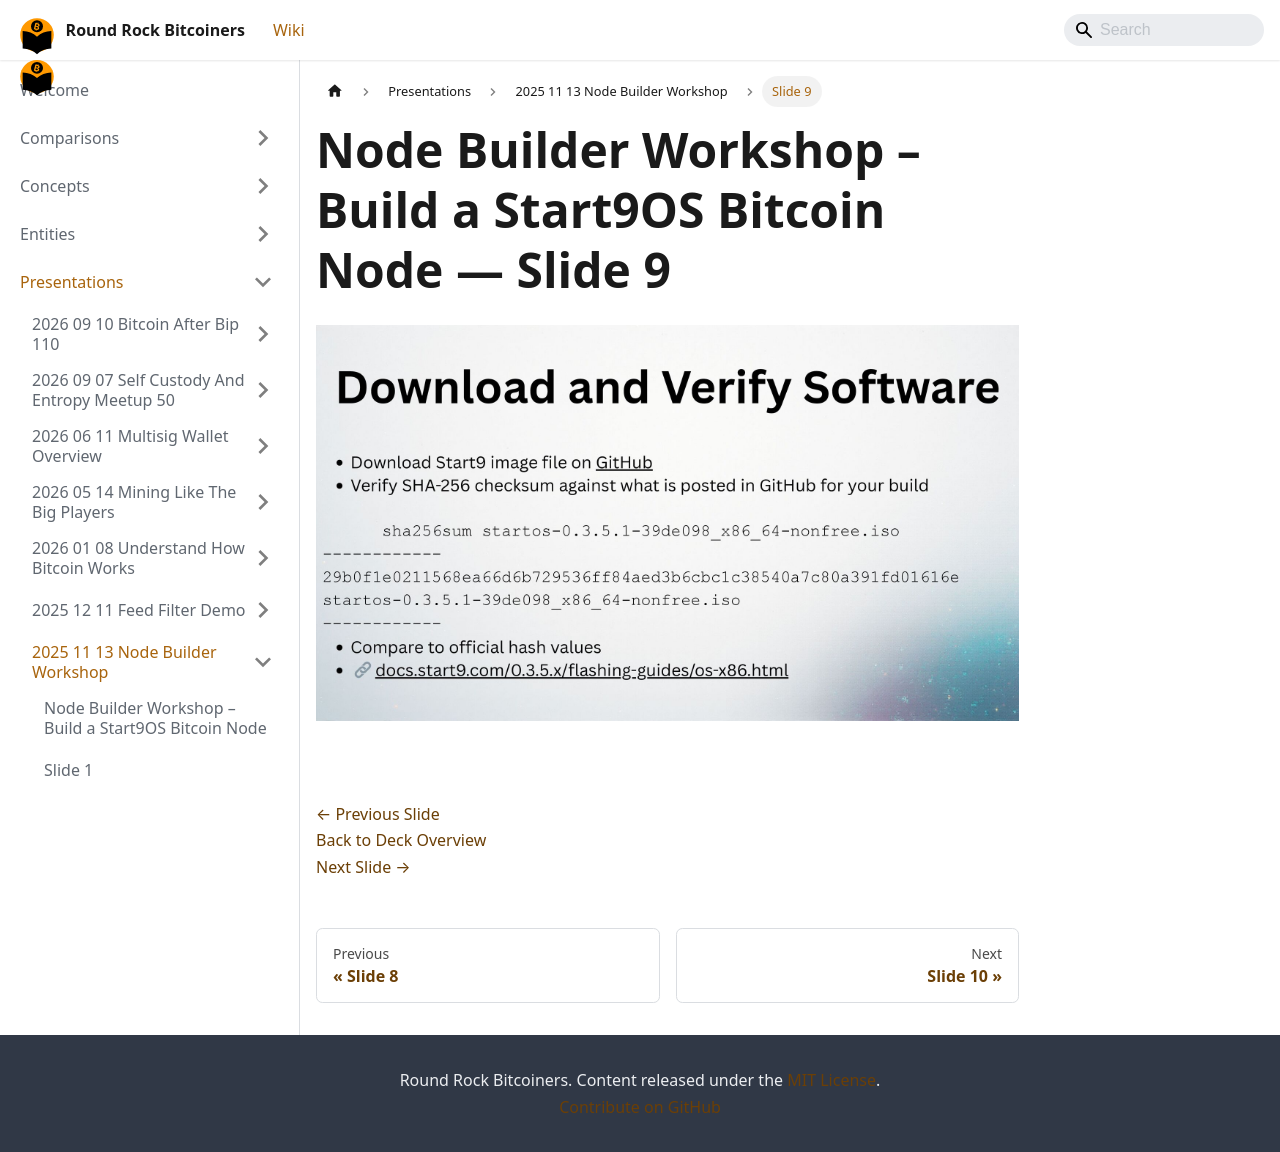

repository: jason-me/rrbtc-wiki · page: presentations/2025-11-13-node-builder-workshop/slide-009/index.html · generator: docusaurus

---
title: "Slide 9 of 17 - Node Builder Workshop – Build a Start9OS Bitcoin Node"
sidebar_label: "Slide 9"
pagination_next: "presentations/2025-11-13-node-builder-workshop/slide-010"
pagination_prev: "presentations/2025-11-13-node-builder-workshop/slide-008"
---

# Node Builder Workshop – Build a Start9OS Bitcoin Node — Slide 9

![Slide 9 of 17 from 'Node Builder Workshop – Build a Start9OS Bitcoin Node' (2025-11-13)](/img/slides/2025-11-13-node-builder-workshop/slide_008.jpg)

<br/>
<br/>

[← Previous Slide](/presentations/2025-11-13-node-builder-workshop/slide-008)  
[Back to Deck Overview](/presentations/2025-11-13-node-builder-workshop/)  
[Next Slide →](/presentations/2025-11-13-node-builder-workshop/slide-010)
